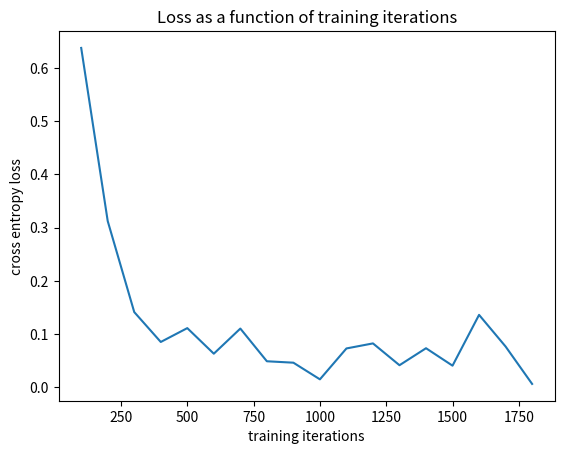

Write the Python code that produced this figure.
import matplotlib.pylab as plt

iterations = []
avg_losses = []

data = """Iteration:  100 	s:18.9899 	Average Loss:  0.637992275506258
Iteration:  200 	s:18.4960 	Average Loss:  0.31234880272633747
Iteration:  300 	s:16.2327 	Average Loss:  0.14125247823554674
Iteration:  400 	s:15.9413 	Average Loss:  0.08504163415081109
Iteration:  500 	s:17.4940 	Average Loss:  0.11109366131928254
Iteration:  600 	s:15.2769 	Average Loss:  0.06300733706258754
Iteration:  700 	s:16.3677 	Average Loss:  0.11024337012228443
Iteration:  800 	s:16.3232 	Average Loss:  0.04876505925242199
Iteration:  900 	s:14.4467 	Average Loss:  0.04608629698022497
Iteration:  1000 	s:15.0067 	Average Loss:  0.014772933518752529
Iteration:  1100 	s:14.3211 	Average Loss:  0.07286445549011808
Iteration:  1200 	s:14.6979 	Average Loss:  0.08235710239610895
Iteration:  1300 	s:14.5729 	Average Loss:  0.04133111746913962
Iteration:  1400 	s:14.4256 	Average Loss:  0.07328741438939801
Iteration:  1500 	s:14.2840 	Average Loss:  0.0404803459403611
Iteration:  1600 	s:15.0303 	Average Loss:  0.13600447786031908
Iteration:  1700 	s:14.8333 	Average Loss:  0.07650912263703276
Iteration:  1800 	s:14.5266 	Average Loss:  0.006156637655506874"""

for line in data.split("\n"):
    parts = line.split()
    iterations.append(int(parts[1]))
    avg_losses.append(float(parts[5]))

plt.plot(iterations, avg_losses)
plt.title("Loss as a function of training iterations")
plt.xlabel("training iterations")
plt.ylabel("cross entropy loss")
plt.show()
